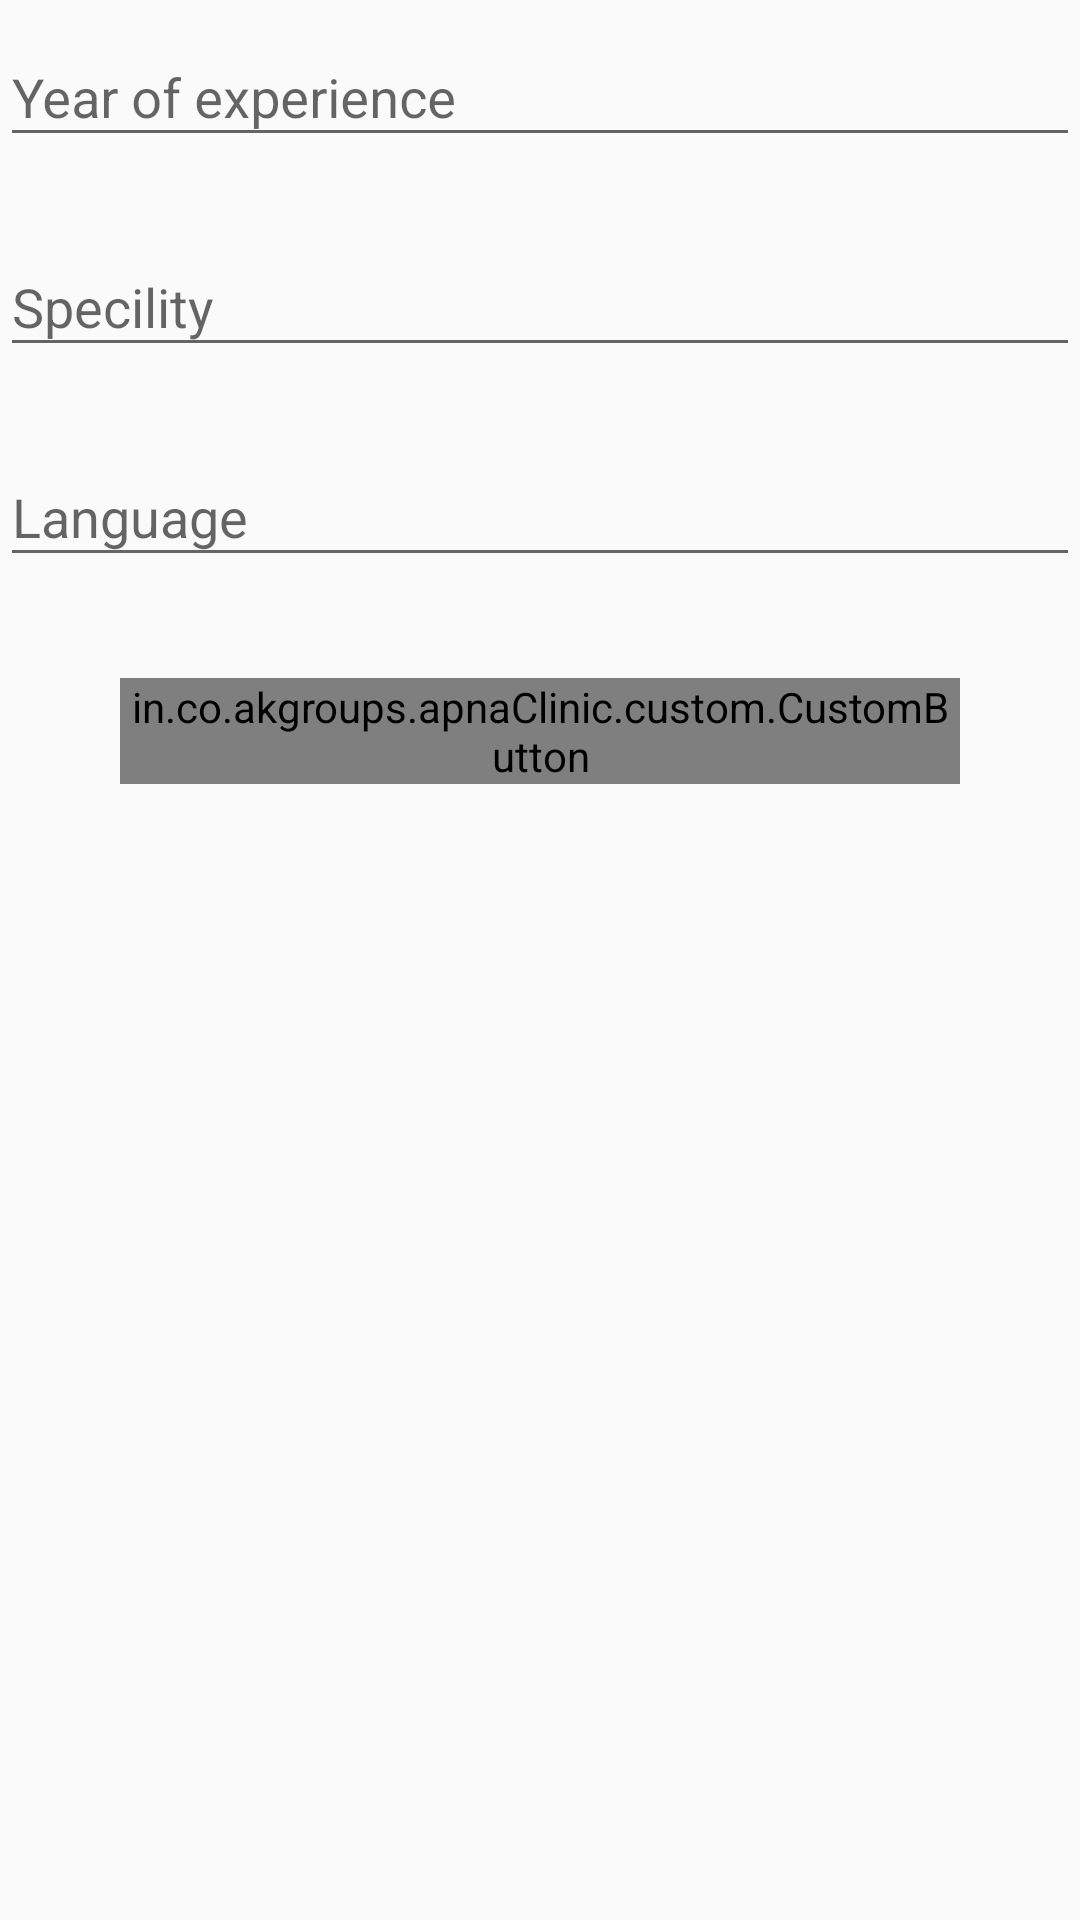

The Android layout XML behind this screen, and the referenced resources:
<!-- AndroidManifest.xml: application theme AppTheme -->
<!-- res/layout/layout_doctor_experience.xml -->
<?xml version="1.0" encoding="utf-8"?>
<android.support.v4.widget.NestedScrollView xmlns:android="http://schemas.android.com/apk/res/android"
    xmlns:app="http://schemas.android.com/apk/res-auto"
    android:layout_width="match_parent"
    android:layout_height="match_parent"
    android:layout_marginTop="16dp"
    android:fillViewport="true"
    app:layout_behavior="@string/appbar_scrolling_view_behavior">

    <android.support.constraint.ConstraintLayout
        android:id="@+id/constraint_layout"
        android:layout_width="match_parent"
        android:layout_height="match_parent">

        <android.support.design.widget.TextInputLayout
            android:id="@+id/et_yearsExp"
            android:layout_width="0dp"
            android:layout_height="70dp"
            app:layout_constraintLeft_toLeftOf="parent"
            app:layout_constraintRight_toRightOf="parent" >

            <android.support.design.widget.TextInputEditText
                android:layout_width="match_parent"
                android:layout_height="wrap_content"

                android:hint="@string/year_of_experience" />
        </android.support.design.widget.TextInputLayout>


        <android.support.design.widget.TextInputLayout
            android:id="@+id/et_specility"
            android:layout_width="0dp"
            android:layout_height="70dp"
            app:layout_constraintLeft_toLeftOf="parent"
            app:layout_constraintRight_toRightOf="parent"
            app:layout_constraintTop_toBottomOf="@id/et_yearsExp">

            <android.support.design.widget.TextInputEditText
                android:layout_width="match_parent"
                android:layout_height="wrap_content"

                android:hint="@string/specility" />
        </android.support.design.widget.TextInputLayout>


        <android.support.design.widget.TextInputLayout
            android:id="@+id/et_language"
            android:layout_width="0dp"
            android:layout_height="70dp"
            app:layout_constraintLeft_toLeftOf="parent"
            app:layout_constraintRight_toRightOf="parent"
            app:layout_constraintTop_toBottomOf="@id/et_specility">

            <android.support.design.widget.TextInputEditText
                android:layout_width="match_parent"
                android:layout_height="wrap_content"

                android:hint="@string/language" />
        </android.support.design.widget.TextInputLayout>


        <in.co.akgroups.apnaClinic.custom.CustomButton
            android:id="@+id/btn_edit_profile"
            android:layout_width="0dp"
            android:layout_height="wrap_content"
            android:layout_marginLeft="40dp"
            android:layout_marginRight="40dp"
            android:layout_marginTop="16dp"
            android:background="@color/green"
            android:text="@string/edit"
            android:textAllCaps="false"
            android:textAppearance="?android:textAppearanceMedium"
            android:textColor="@color/white"
            app:layout_constraintHorizontal_bias="0.0"
            app:layout_constraintLeft_toLeftOf="parent"
            app:layout_constraintRight_toRightOf="parent"
            app:layout_constraintTop_toBottomOf="@id/et_language"
            app:type_face="@string/font_black" />

        <ProgressBar
            android:id="@+id/pb_loading"
            android:layout_width="30dp"
            android:layout_height="30dp"
            android:layout_marginEnd="8dp"
            android:layout_marginLeft="8dp"
            android:layout_marginRight="8dp"
            android:layout_marginStart="8dp"
            android:layout_marginTop="8dp"
            android:visibility="gone"
            app:layout_constraintBottom_toBottomOf="parent"
            app:layout_constraintEnd_toEndOf="parent"
            app:layout_constraintStart_toStartOf="parent"
            app:layout_constraintTop_toTopOf="parent" />
    </android.support.constraint.ConstraintLayout>

</android.support.v4.widget.NestedScrollView>
<!-- resources referenced by this layout -->
<resources>
  <color name="green">#6ec7ab</color>
  <color name="white">#fff</color>
  <string name="edit">Edit</string>
  <string name="font_black">black</string>
  <string name="language">Language</string>
  <string name="specility">Specility</string>
  <string name="year_of_experience">Year of experience</string>
  <style name="AppTheme" parent="Theme.AppCompat.Light.DarkActionBar">
          
          <item name="colorPrimary">@color/colorPrimary</item>
          <item name="colorPrimaryDark">@color/colorPrimaryDark</item>
          <item name="colorAccent">@color/colorAccent</item>
      </style>
  <color name="colorPrimary">#008577</color>
  <color name="colorPrimaryDark">@color/white</color>
  <color name="colorAccent">#D81B60</color>
</resources>
